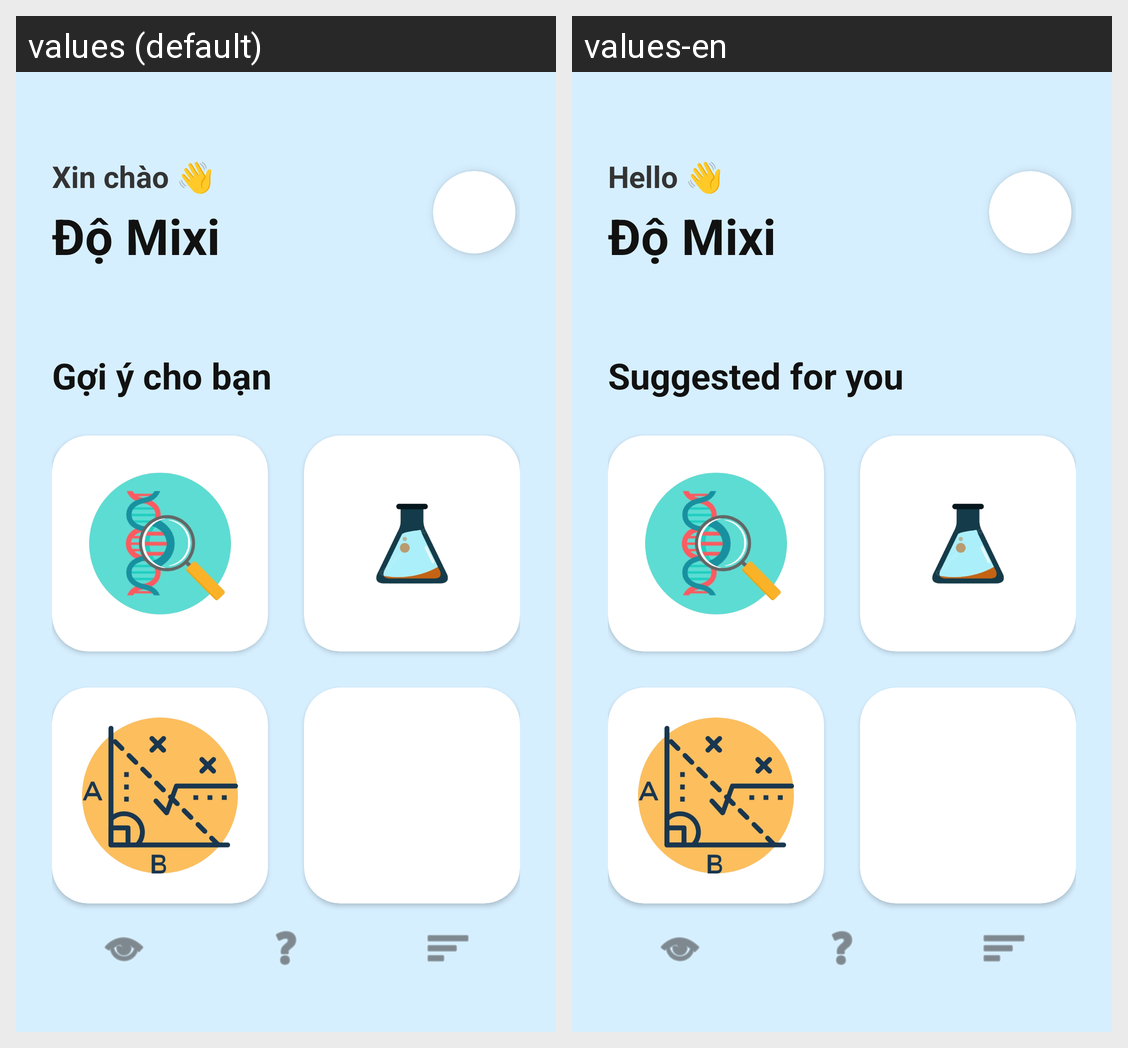

Strings drawn on this Android screen and how each of the app's shown locales translates them:
Android screen res/layout/fragment_home.xml rendered under 2 locales, left to right: values (default), values-en. Device: Nexus 5 (rendered at 1080×1920; each locale shown at half size, 540×960, under a caption strip naming it); theme Theme.QuizzApp.
Strings drawn on this screen, with the default value and each locale's value (text and hints the layout hard-codes, and strings that could not be matched under every locale, appear in the picture but are not listed):

greeting
  values: Xin chào 👋
  values-en: Hello 👋

suggested_for_you
  values: Gợi ý cho bạn
  values-en: Suggested for you
